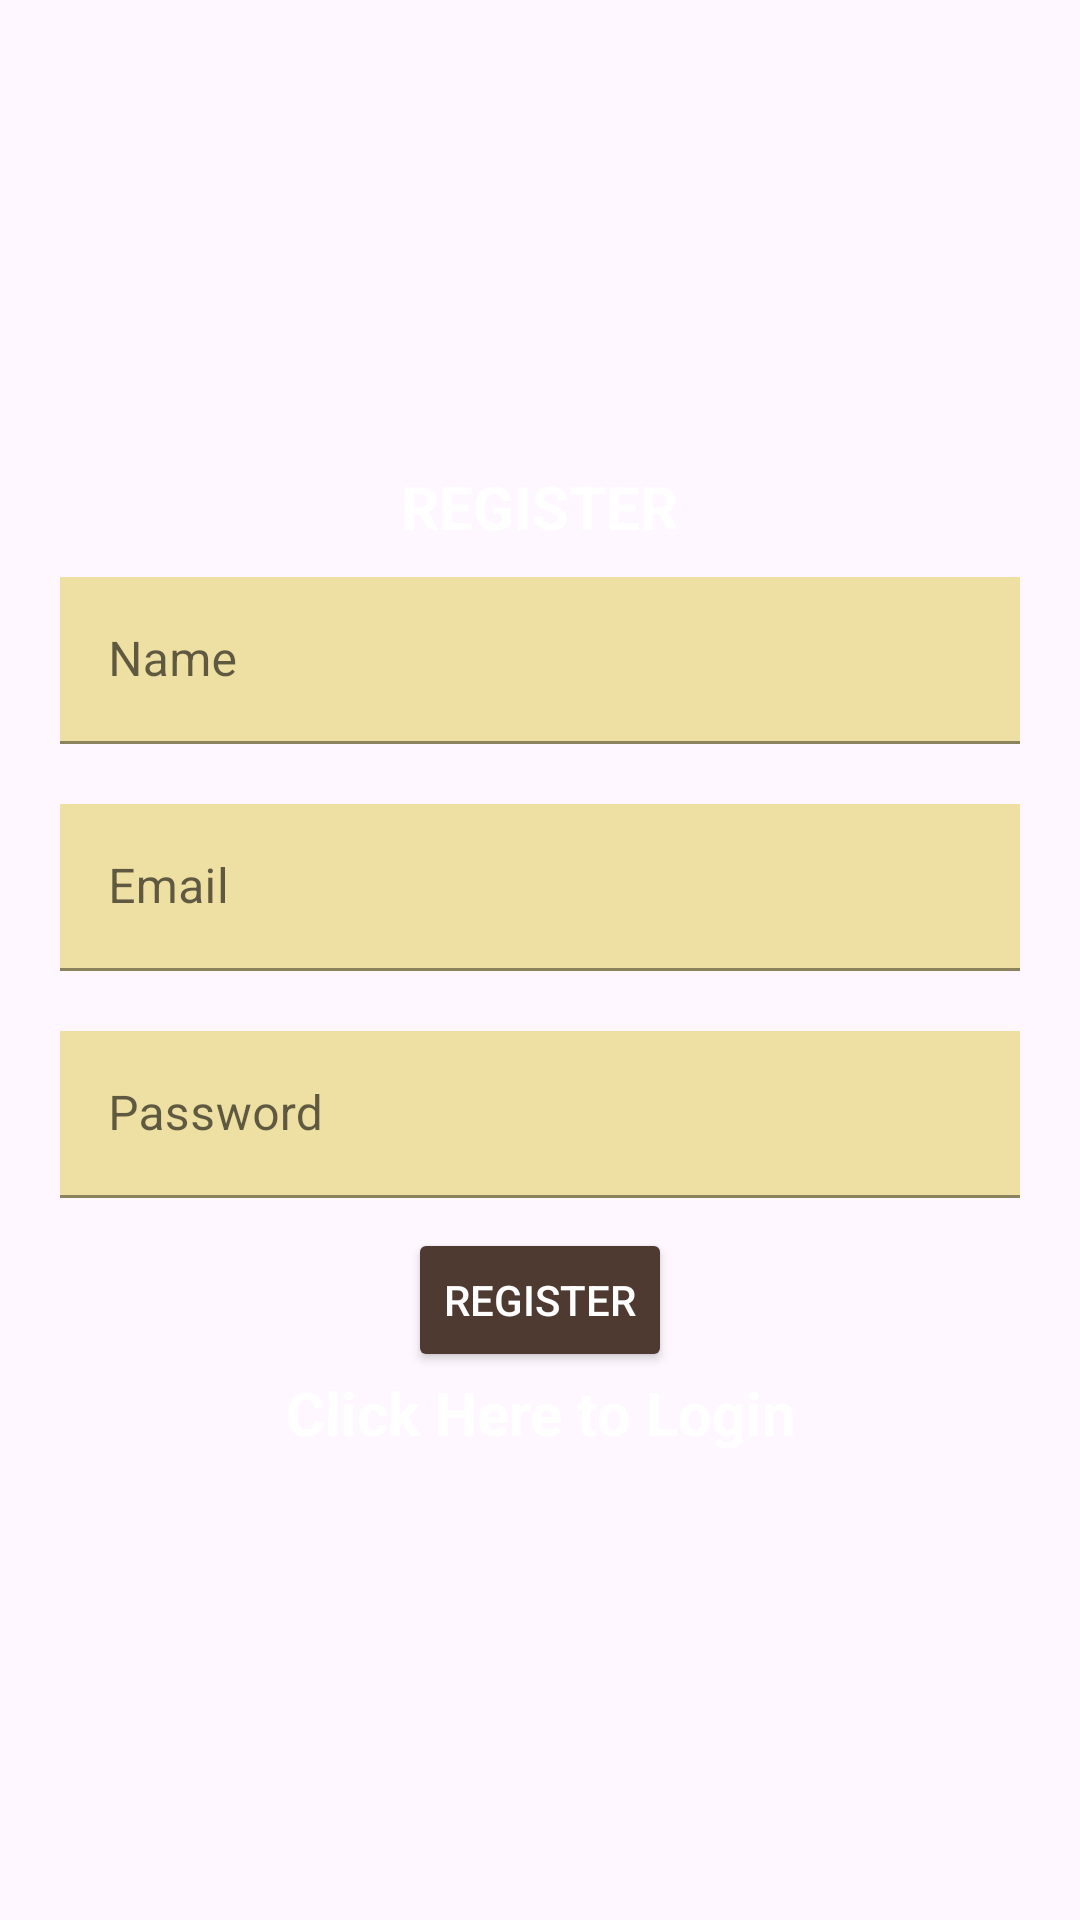

The Android layout XML behind this screen, and the referenced resources:
<!-- AndroidManifest.xml: application theme Theme.ET -->
<!-- res/layout/activity_register.xml -->
<?xml version="1.0" encoding="utf-8"?>
<LinearLayout xmlns:android="http://schemas.android.com/apk/res/android"
    xmlns:tools="http://schemas.android.com/tools"
    android:id="@+id/main"
    android:layout_width="match_parent"
    android:layout_height="match_parent"
    android:orientation="vertical"
    android:gravity="center"
    android:padding="10dp"
    android:theme="@style/Theme.MaterialComponents.DayNight.DarkActionBar"
    tools:context=".register"
    android:background="@drawable/img">
    <TextView
        android:layout_width="wrap_content"
        android:layout_height="wrap_content"
        android:text="@string/register"
        android:textSize="20sp"
        android:textColorHighlight="#ECE8AB"
        android:textStyle="bold"
        android:textColor="@color/white"/>
    <com.google.android.material.textfield.TextInputLayout
        android:layout_width="match_parent"
        android:layout_height="wrap_content"
        android:padding="10dp">
        <com.google.android.material.textfield.TextInputEditText
            android:layout_width="match_parent"
            android:layout_height="wrap_content"
            android:id="@+id/name"
            android:background="#EEDFA2"
            android:hint="@string/name"/>
    </com.google.android.material.textfield.TextInputLayout>
    <com.google.android.material.textfield.TextInputLayout
        android:layout_width="match_parent"
        android:layout_height="wrap_content"
        android:padding="10dp">
        <com.google.android.material.textfield.TextInputEditText
            android:layout_width="match_parent"
            android:layout_height="wrap_content"
            android:id="@+id/email"
            android:background="#EEDFA2"
            android:hint="@string/email"/>
    </com.google.android.material.textfield.TextInputLayout>
    <com.google.android.material.textfield.TextInputLayout
        android:layout_width="match_parent"
        android:layout_height="wrap_content"
        android:padding="10dp">
        <com.google.android.material.textfield.TextInputEditText
            android:layout_width="match_parent"
            android:layout_height="wrap_content"
            android:id="@+id/password"
            android:background="#EEDFA2"
            android:hint="@string/password"/>
    </com.google.android.material.textfield.TextInputLayout>
    <Button
        android:layout_width="wrap_content"
        android:layout_height="wrap_content"
        android:textColor="@color/white"
        android:id="@+id/btn_register"
        android:text="@string/register"
        android:backgroundTint="#4F3A31"/>
    <ProgressBar
        android:layout_width="wrap_content"
        android:layout_height="wrap_content"
        android:visibility="gone"
        android:id="@+id/progressBar"/>
    <TextView
        android:layout_width="match_parent"
        android:layout_height="wrap_content"
        android:gravity="center"
        android:textStyle="bold"
        android:textSize="20sp"
        android:id="@+id/click_here_to_login"
        android:textColor="@color/white"
        android:text="@string/click_here_to_login"/>
</LinearLayout>
<!-- resources referenced by this layout -->
<resources>
  <color name="white">#FFFFFFFF</color>
  <string name="click_here_to_login">Click Here to Login</string>
  <string name="email">Email</string>
  <string name="name">Name</string>
  <string name="password">Password</string>
  <string name="register">REGISTER</string>
  <style name="Theme.ET" parent="Base.Theme.ET" />
  <style name="Base.Theme.ET" parent="Theme.Material3.DayNight.NoActionBar">
          
          
      </style>
</resources>
